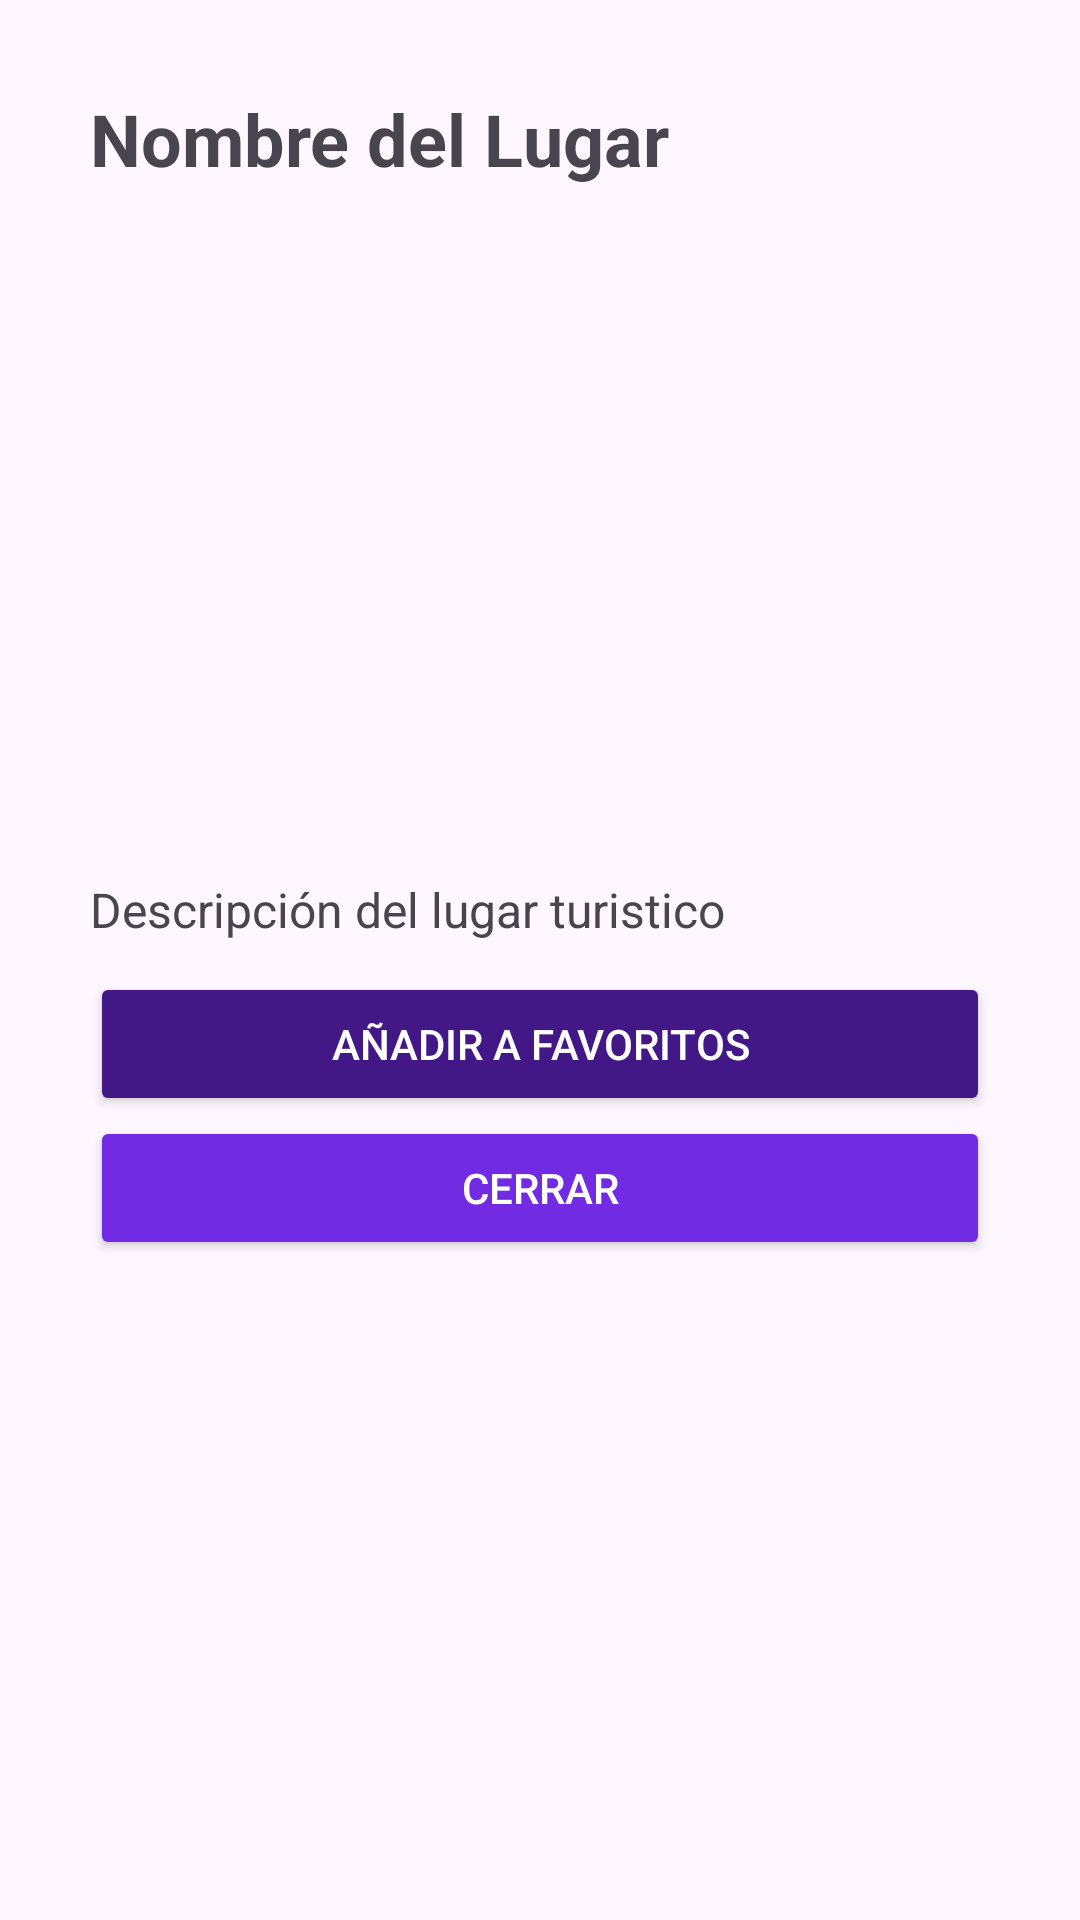

Produce the Android XML layout that renders to this screen, including the resource entries it uses.
<!-- AndroidManifest.xml: application theme Theme.TurismoLocalApp -->
<!-- res/layout/menu_flotante.xml -->
<ScrollView xmlns:android="http://schemas.android.com/apk/res/android"
    xmlns:app="http://schemas.android.com/apk/res-auto"
    android:layout_width="match_parent"
    android:layout_height="wrap_content"
    android:padding="30dp">

    <LinearLayout
        android:layout_width="match_parent"
        android:layout_height="wrap_content"
        android:orientation="vertical">

        <TextView
            android:id="@+id/txtLugar"
            android:layout_width="wrap_content"
            android:layout_height="wrap_content"
            android:text="Nombre del Lugar"
            android:textSize="24sp"
            android:textStyle="bold"
            android:paddingBottom="15dp"/>

        <FrameLayout
            android:layout_width="match_parent"
            android:layout_height="200dp"
            android:layout_marginBottom="15dp"
            android:layout_gravity="center">

            <ImageView
                android:id="@+id/imgLugar"
                android:layout_width="match_parent"
                android:layout_height="match_parent"
                android:src="@drawable/ic_launcher_foreground"
                android:scaleType="centerCrop"/>

            <ProgressBar
                android:id="@+id/progressBar"
                android:layout_width="wrap_content"
                android:layout_height="wrap_content"
                android:layout_gravity="center"
                android:visibility="gone"/>
        </FrameLayout>

        <TextView
            android:id="@+id/txtDescripcion"
            android:layout_width="wrap_content"
            android:layout_height="wrap_content"
            android:text="Descripción del lugar turistico"
            android:textSize="16sp"
            android:paddingBottom="10dp"/>

        <Button
            android:id="@+id/btnAgregarFavorito"
            android:layout_width="match_parent"
            android:layout_height="wrap_content"
            android:text="Añadir a Favoritos"
            android:textColor="@color/white"
            android:backgroundTint="@color/secondary"/>

        <Button
            android:id="@+id/btnCerrar"
            android:layout_width="match_parent"
            android:layout_height="wrap_content"
            android:text="Cerrar"
            android:textColor="@color/white"
            android:backgroundTint="@color/tertiary"/>
    </LinearLayout>
</ScrollView>
<!-- resources referenced by this layout -->
<resources>
  <color name="secondary">#411885</color>
  <color name="tertiary">#702be3</color>
  <color name="white">#FFFFFFFF</color>
  <style name="Theme.TurismoLocalApp" parent="Base.Theme.TurismoLocalApp" />
  <style name="Base.Theme.TurismoLocalApp" parent="Theme.Material3.DayNight.NoActionBar">
          
          
      </style>
</resources>
